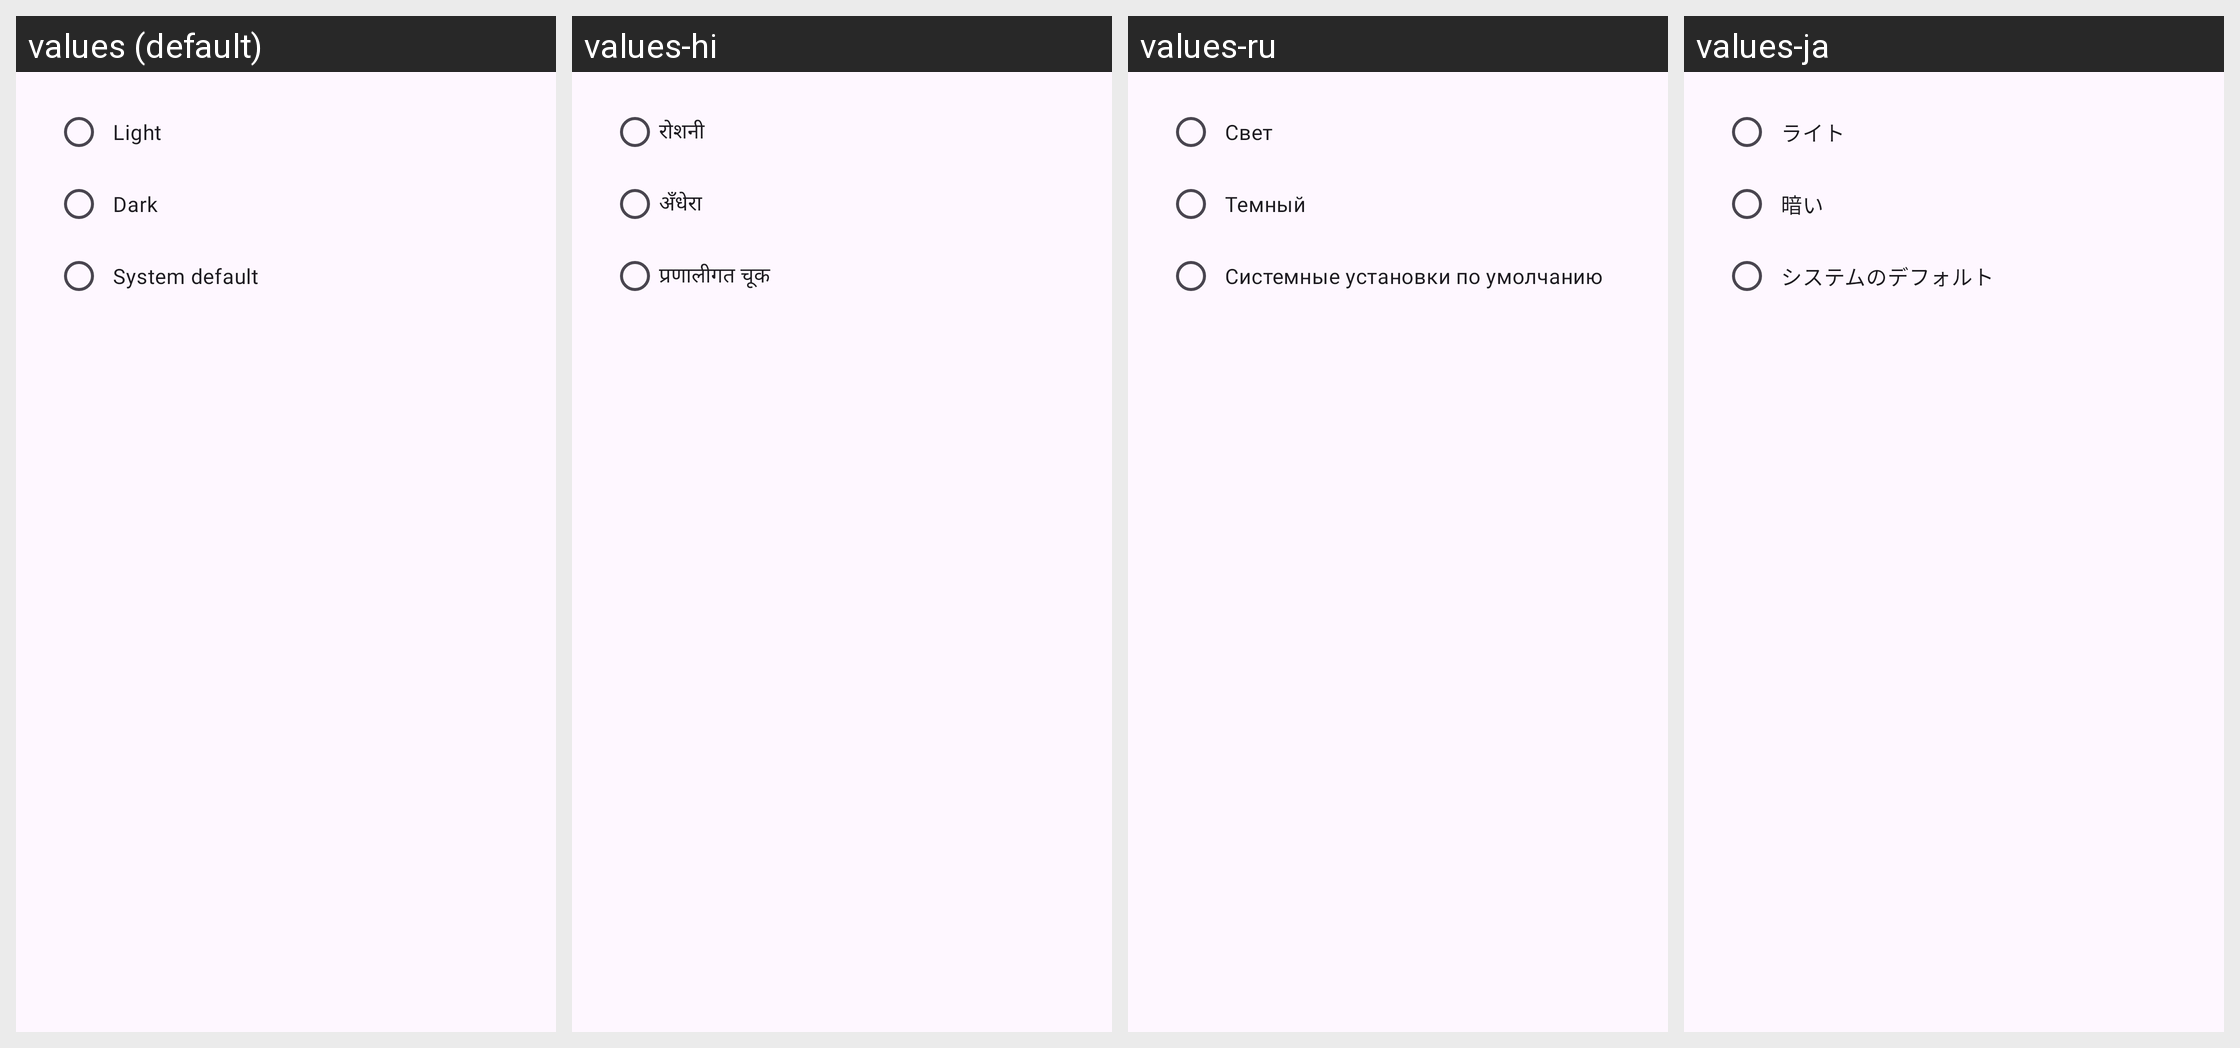

Locale-by-locale string values for the Android screen shown in this grid:
Android screen res/layout/dialog_themeorginal_selection.xml rendered under 4 locales, left to right: values (default), values-hi, values-ru, values-ja. Device: Nexus 5 (rendered at 1080×1920; each locale shown at half size, 540×960, under a caption strip naming it); theme Theme.HashtagGenerator.
Other locales in the repository, not shown: values-de, values-es, values-fr, values-in, values-it, values-ko, values-pt, values-zh.
Strings drawn on this screen, with the default value and each locale's value (text and hints the layout hard-codes, and strings that could not be matched under every locale, appear in the picture but are not listed):

light
  values: 	Light
  values-hi: रोशनी
  values-ru: 	Свет
  values-ja: 	ライト

dark
  values: 	Dark
  values-hi: अँधेरा
  values-ru: 	Темный
  values-ja: 	暗い

system_default
  values: 	System default
  values-hi: प्रणालीगत चूक
  values-ru: 	Системные установки по умолчанию
  values-ja: 	システムのデフォルト
